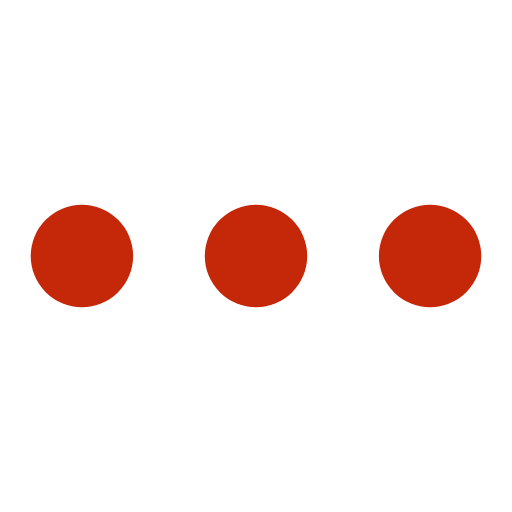
t = 0.00 s
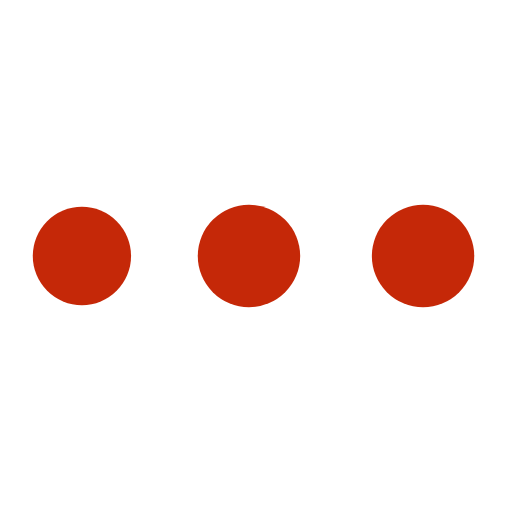
t = 0.31 s
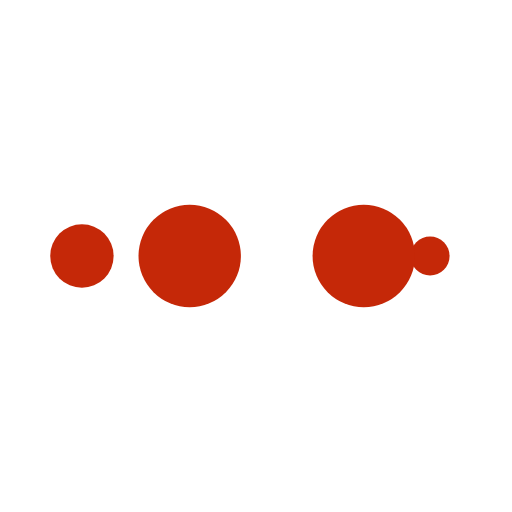
t = 0.51 s
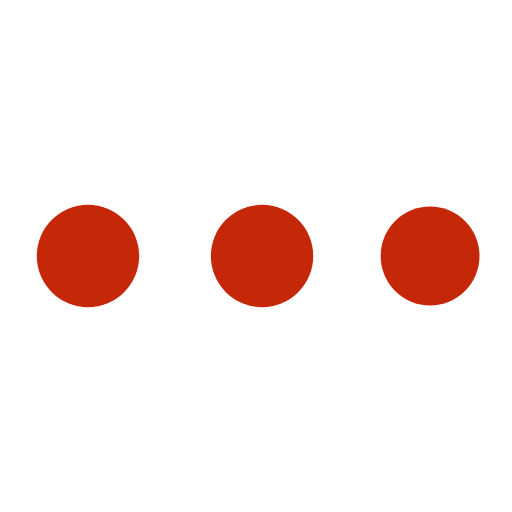
t = 0.82 s
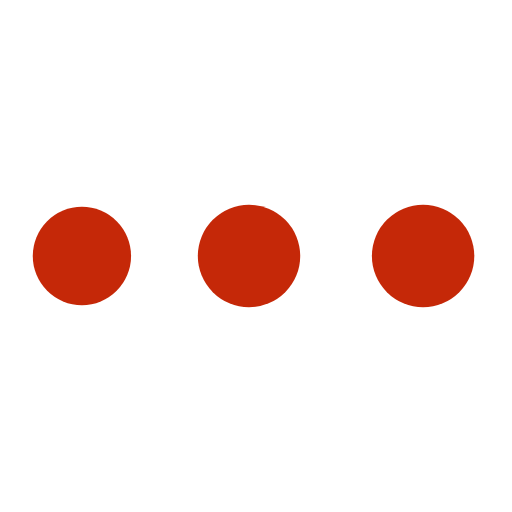
t = 1.13 s
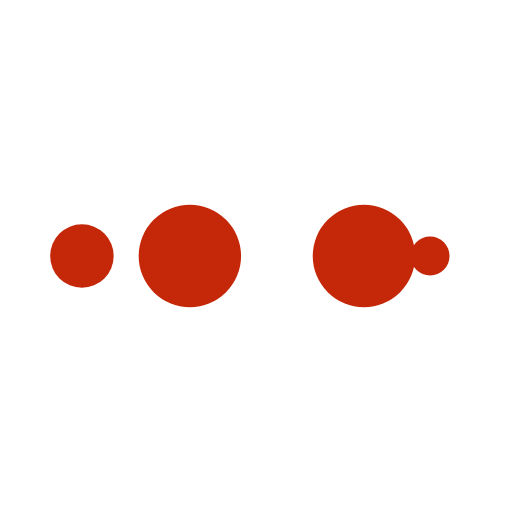
t = 1.33 s

The animated SVG that drew these frames (rendered in a browser with its animation timeline set to each time). Animation: 10 SMIL elements (animate=10); one cycle of 1.64 s, repeats indefinitely.

<?xml version="1.0" encoding="utf-8"?>
<svg xmlns="http://www.w3.org/2000/svg" xmlns:xlink="http://www.w3.org/1999/xlink" style="margin: auto; background: none; display: block; shape-rendering: auto;" width="91px" height="91px" viewBox="0 0 100 100" preserveAspectRatio="xMidYMid">
<circle cx="84" cy="50" r="1.1188" fill="#c52808">
    <animate attributeName="r" repeatCount="indefinite" dur="0.40983606557377045s" calcMode="spline" keyTimes="0;1" values="10;0" keySplines="0 0.5 0.5 1" begin="0s"></animate>
    <animate attributeName="fill" repeatCount="indefinite" dur="1.6393442622950818s" calcMode="discrete" keyTimes="0;0.25;0.5;0.75;1" values="#c52808;#c52808;#c52808;#c52808;#c52808" begin="0s"></animate>
</circle><circle cx="16" cy="50" r="8.8812" fill="#c52808">
  <animate attributeName="r" repeatCount="indefinite" dur="1.6393442622950818s" calcMode="spline" keyTimes="0;0.25;0.5;0.75;1" values="0;0;10;10;10" keySplines="0 0.5 0.5 1;0 0.5 0.5 1;0 0.5 0.5 1;0 0.5 0.5 1" begin="0s"></animate>
  <animate attributeName="cx" repeatCount="indefinite" dur="1.6393442622950818s" calcMode="spline" keyTimes="0;0.25;0.5;0.75;1" values="16;16;16;50;84" keySplines="0 0.5 0.5 1;0 0.5 0.5 1;0 0.5 0.5 1;0 0.5 0.5 1" begin="0s"></animate>
</circle><circle cx="46.1961" cy="50" r="10" fill="#c52808">
  <animate attributeName="r" repeatCount="indefinite" dur="1.6393442622950818s" calcMode="spline" keyTimes="0;0.25;0.5;0.75;1" values="0;0;10;10;10" keySplines="0 0.5 0.5 1;0 0.5 0.5 1;0 0.5 0.5 1;0 0.5 0.5 1" begin="-0.40983606557377045s"></animate>
  <animate attributeName="cx" repeatCount="indefinite" dur="1.6393442622950818s" calcMode="spline" keyTimes="0;0.25;0.5;0.75;1" values="16;16;16;50;84" keySplines="0 0.5 0.5 1;0 0.5 0.5 1;0 0.5 0.5 1;0 0.5 0.5 1" begin="-0.40983606557377045s"></animate>
</circle><circle cx="80.1961" cy="50" r="10" fill="#c52808">
  <animate attributeName="r" repeatCount="indefinite" dur="1.6393442622950818s" calcMode="spline" keyTimes="0;0.25;0.5;0.75;1" values="0;0;10;10;10" keySplines="0 0.5 0.5 1;0 0.5 0.5 1;0 0.5 0.5 1;0 0.5 0.5 1" begin="-0.8196721311475409s"></animate>
  <animate attributeName="cx" repeatCount="indefinite" dur="1.6393442622950818s" calcMode="spline" keyTimes="0;0.25;0.5;0.75;1" values="16;16;16;50;84" keySplines="0 0.5 0.5 1;0 0.5 0.5 1;0 0.5 0.5 1;0 0.5 0.5 1" begin="-0.8196721311475409s"></animate>
</circle><circle cx="16" cy="50" r="0" fill="#c52808">
  <animate attributeName="r" repeatCount="indefinite" dur="1.6393442622950818s" calcMode="spline" keyTimes="0;0.25;0.5;0.75;1" values="0;0;10;10;10" keySplines="0 0.5 0.5 1;0 0.5 0.5 1;0 0.5 0.5 1;0 0.5 0.5 1" begin="-1.2295081967213113s"></animate>
  <animate attributeName="cx" repeatCount="indefinite" dur="1.6393442622950818s" calcMode="spline" keyTimes="0;0.25;0.5;0.75;1" values="16;16;16;50;84" keySplines="0 0.5 0.5 1;0 0.5 0.5 1;0 0.5 0.5 1;0 0.5 0.5 1" begin="-1.2295081967213113s"></animate>
</circle>
<!-- [ldio] generated by https://loading.io/ --></svg>